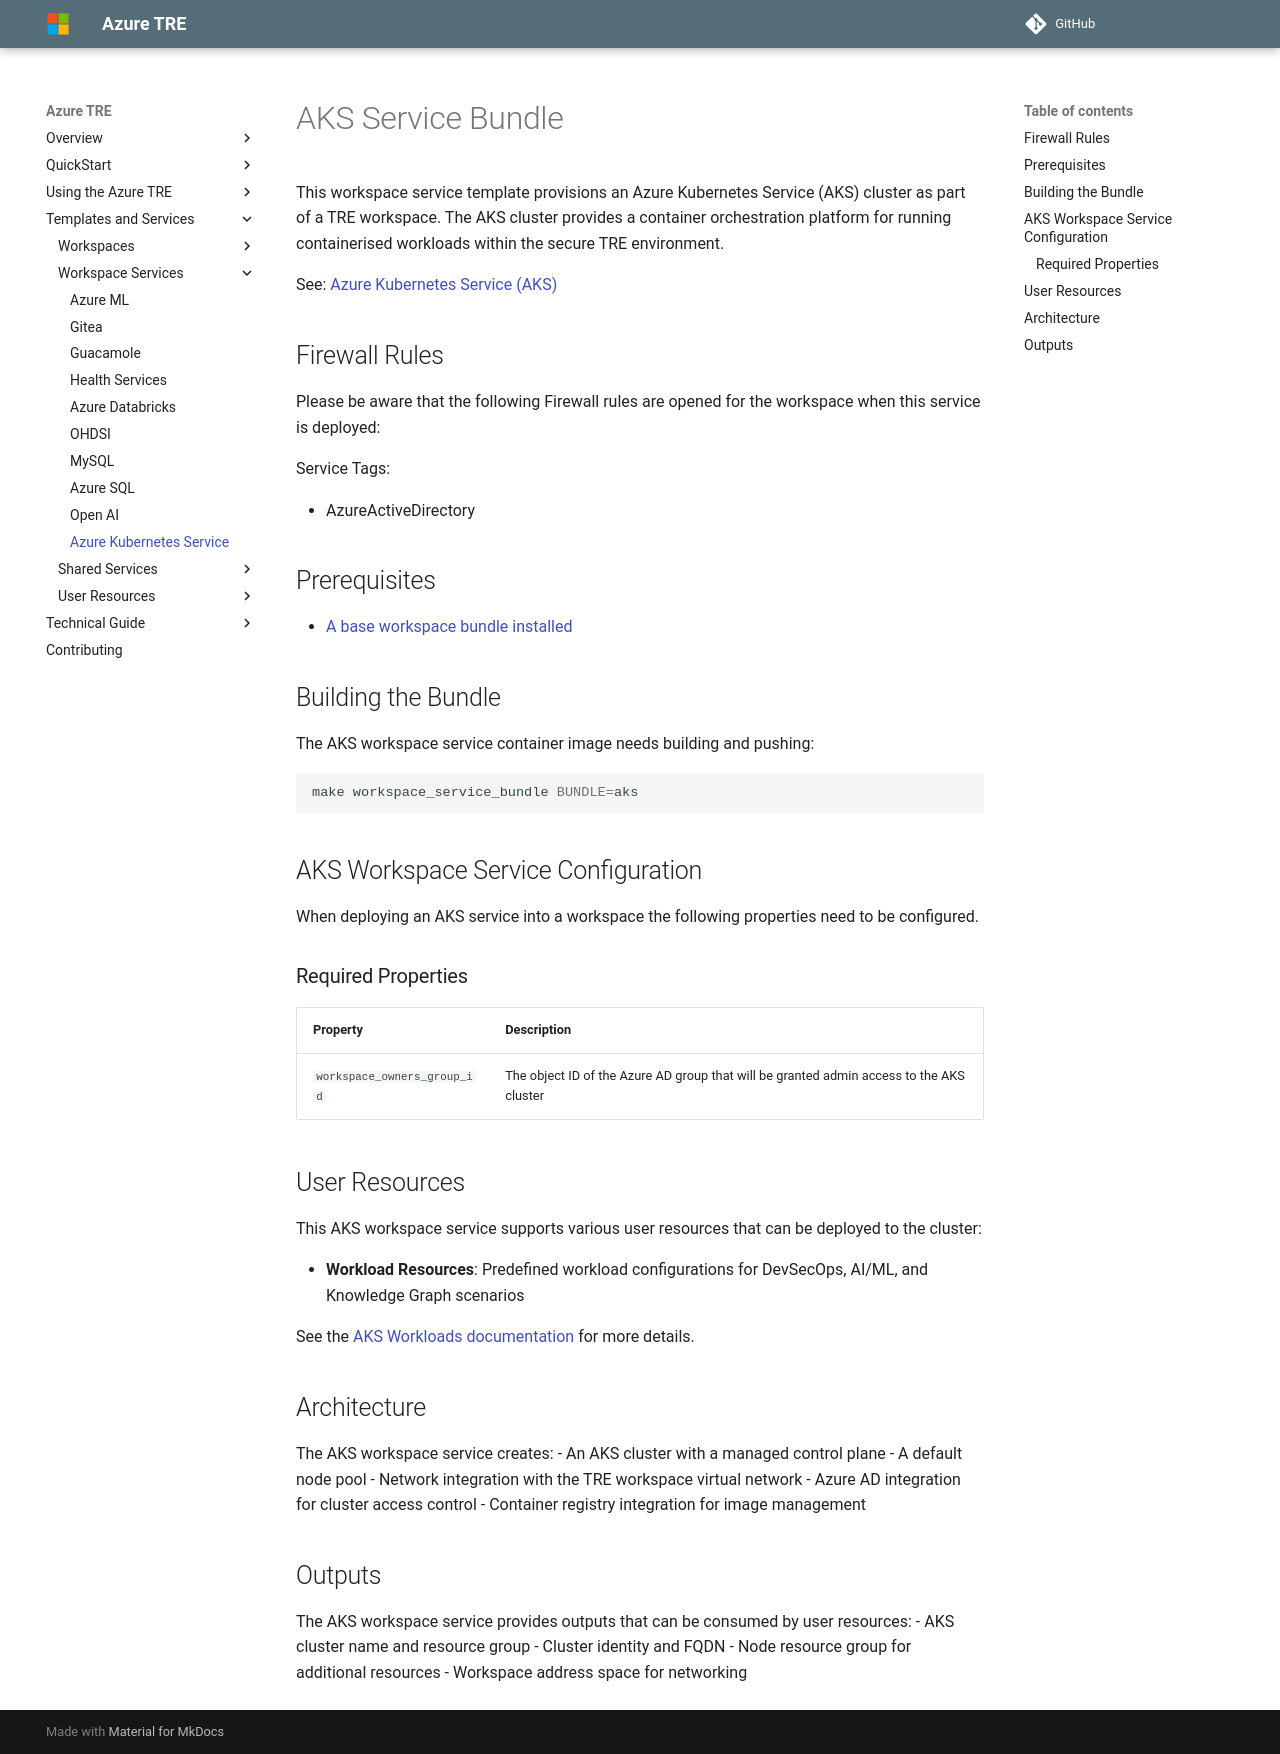

repository: jade-codes/AzureTRE · page: unreleased/tre-templates/workspace-services/aks/index.html · generator: mkdocs

# AKS Service Bundle

This workspace service template provisions an Azure Kubernetes Service (AKS) cluster as part of a TRE workspace. The AKS cluster provides a container orchestration platform for running containerised workloads within the secure TRE environment.

See: [Azure Kubernetes Service (AKS)](https://learn.microsoft.com/en-us/azure/aks/)

## Firewall Rules

Please be aware that the following Firewall rules are opened for the workspace when this service is deployed:

Service Tags:

- AzureActiveDirectory

## Prerequisites

- [A base workspace bundle installed](../workspaces/base.md)

## Building the Bundle

The AKS workspace service container image needs building and pushing:

```bash
make workspace_service_bundle BUNDLE=aks
```

## AKS Workspace Service Configuration

When deploying an AKS service into a workspace the following properties need to be configured.

### Required Properties

| Property | Description |
| -------- | ----------- |
| `workspace_owners_group_id` | The object ID of the Azure AD group that will be granted admin access to the AKS cluster |

## User Resources

This AKS workspace service supports various user resources that can be deployed to the cluster:

- **Workload Resources**: Predefined workload configurations for DevSecOps, AI/ML, and Knowledge Graph scenarios

See the [AKS Workloads documentation](../user-resources/workloads.md) for more details.

## Architecture

The AKS workspace service creates:
- An AKS cluster with a managed control plane
- A default node pool
- Network integration with the TRE workspace virtual network
- Azure AD integration for cluster access control
- Container registry integration for image management

## Outputs

The AKS workspace service provides outputs that can be consumed by user resources:
- AKS cluster name and resource group
- Cluster identity and FQDN
- Node resource group for additional resources
- Workspace address space for networking
